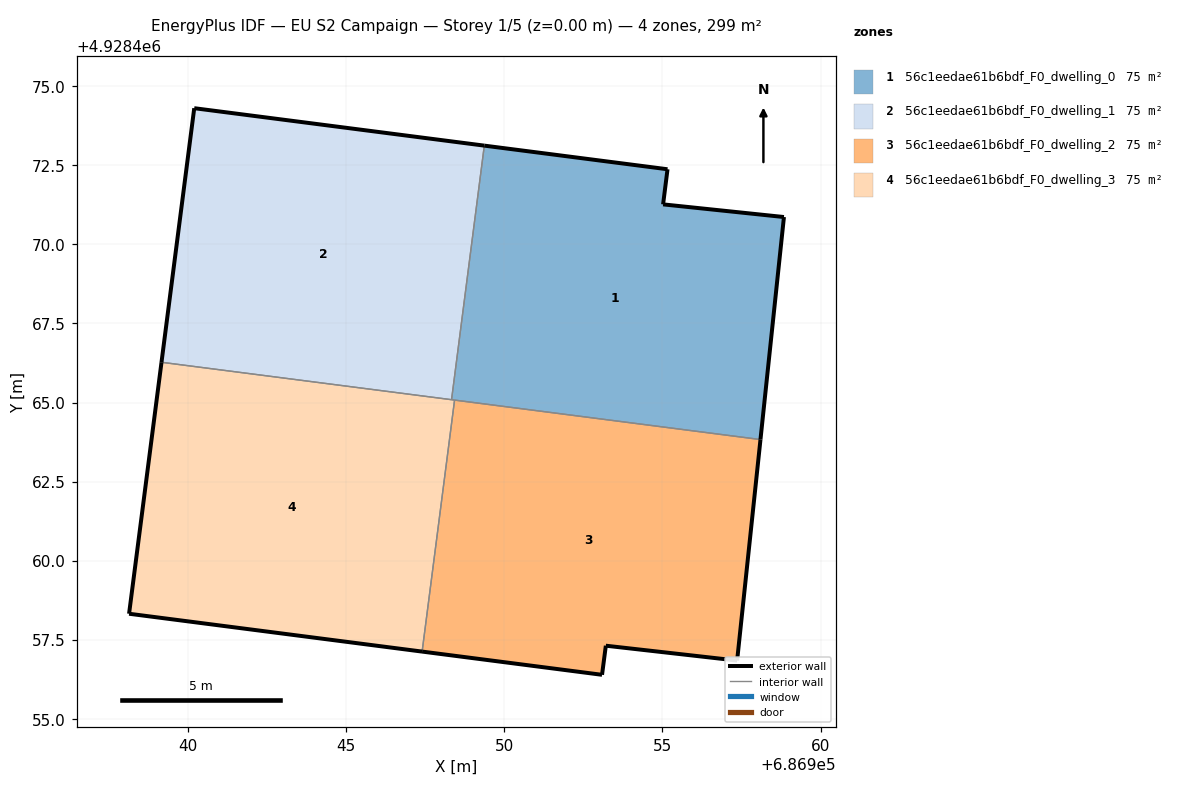
=== STOREY PLAN SPEC (per zone: floor XY polygon, exterior-wall plan segments, windows/doors) ===
zone 1: 56c1eedae61b6bdf_F0_dwelling_0  (74.9 m²)
  floor: (686958.10, 4928463.83) (686958.84, 4928470.86) (686955.02, 4928471.26) (686955.16, 4928472.37) (686949.37, 4928473.12) (686948.34, 4928465.09)
  exterior wall: (686955.02, 4928471.26) – (686958.84, 4928470.86)  [3.8 m]
  exterior wall: (686958.84, 4928470.86) – (686958.10, 4928463.83)  [7.1 m]
  exterior wall: (686949.37, 4928473.12) – (686955.16, 4928472.37)  [5.8 m]
  exterior wall: (686955.16, 4928472.37) – (686955.02, 4928471.26)  [1.1 m]
  interior walls: 3
zone 2: 56c1eedae61b6bdf_F0_dwelling_1  (74.9 m²)
  floor: (686948.34, 4928465.09) (686949.37, 4928473.12) (686940.20, 4928474.30) (686939.17, 4928466.27)
  exterior wall: (686939.17, 4928466.27) – (686940.20, 4928474.30)  [8.1 m]
  exterior wall: (686940.20, 4928474.30) – (686949.37, 4928473.12)  [9.2 m]
  interior walls: 2
zone 3: 56c1eedae61b6bdf_F0_dwelling_2  (74.9 m²)
  floor: (686957.36, 4928456.84) (686958.10, 4928463.83) (686948.43, 4928465.08) (686947.41, 4928457.13) (686953.09, 4928456.39) (686953.21, 4928457.31)
  exterior wall: (686957.36, 4928456.84) – (686953.21, 4928457.31)  [4.2 m]
  exterior wall: (686953.21, 4928457.31) – (686953.09, 4928456.39)  [0.9 m]
  exterior wall: (686953.09, 4928456.39) – (686947.41, 4928457.13)  [5.7 m]
  exterior wall: (686958.10, 4928463.83) – (686957.36, 4928456.84)  [7.0 m]
  interior walls: 2
zone 4: 56c1eedae61b6bdf_F0_dwelling_3  (74.9 m²)
  floor: (686947.41, 4928457.13) (686948.43, 4928465.08) (686939.17, 4928466.27) (686938.14, 4928458.32)
  exterior wall: (686947.41, 4928457.13) – (686938.14, 4928458.32)  [9.3 m]
  exterior wall: (686938.14, 4928458.32) – (686939.17, 4928466.27)  [8.0 m]
  interior walls: 3

=== DERIVED (storey summary) ===
Building: EU S2 Campaign
Storey: 1 of 5  (floor level z = 0.00 m)
Storey gross floor area: 299.5 m²
Zones on this storey: 4
  - 56c1eedae61b6bdf_F0_dwelling_0: floor 74.9 m²; exterior wall 17.9 m (53.6 m²); WWR 0.0%
  - 56c1eedae61b6bdf_F0_dwelling_1: floor 74.9 m²; exterior wall 17.3 m (52.0 m²); WWR 0.0%
  - 56c1eedae61b6bdf_F0_dwelling_2: floor 74.9 m²; exterior wall 17.9 m (53.6 m²); WWR 0.0%
  - 56c1eedae61b6bdf_F0_dwelling_3: floor 74.9 m²; exterior wall 17.4 m (52.1 m²); WWR 0.0%
Zone adjacency (shared interzone walls):
  - 56c1eedae61b6bdf_F0_dwelling_0 ↔ 56c1eedae61b6bdf_F0_dwelling_1
  - 56c1eedae61b6bdf_F0_dwelling_0 ↔ 56c1eedae61b6bdf_F0_dwelling_2
  - 56c1eedae61b6bdf_F0_dwelling_0 ↔ 56c1eedae61b6bdf_F0_dwelling_3
  - 56c1eedae61b6bdf_F0_dwelling_1 ↔ 56c1eedae61b6bdf_F0_dwelling_3
  - 56c1eedae61b6bdf_F0_dwelling_2 ↔ 56c1eedae61b6bdf_F0_dwelling_3